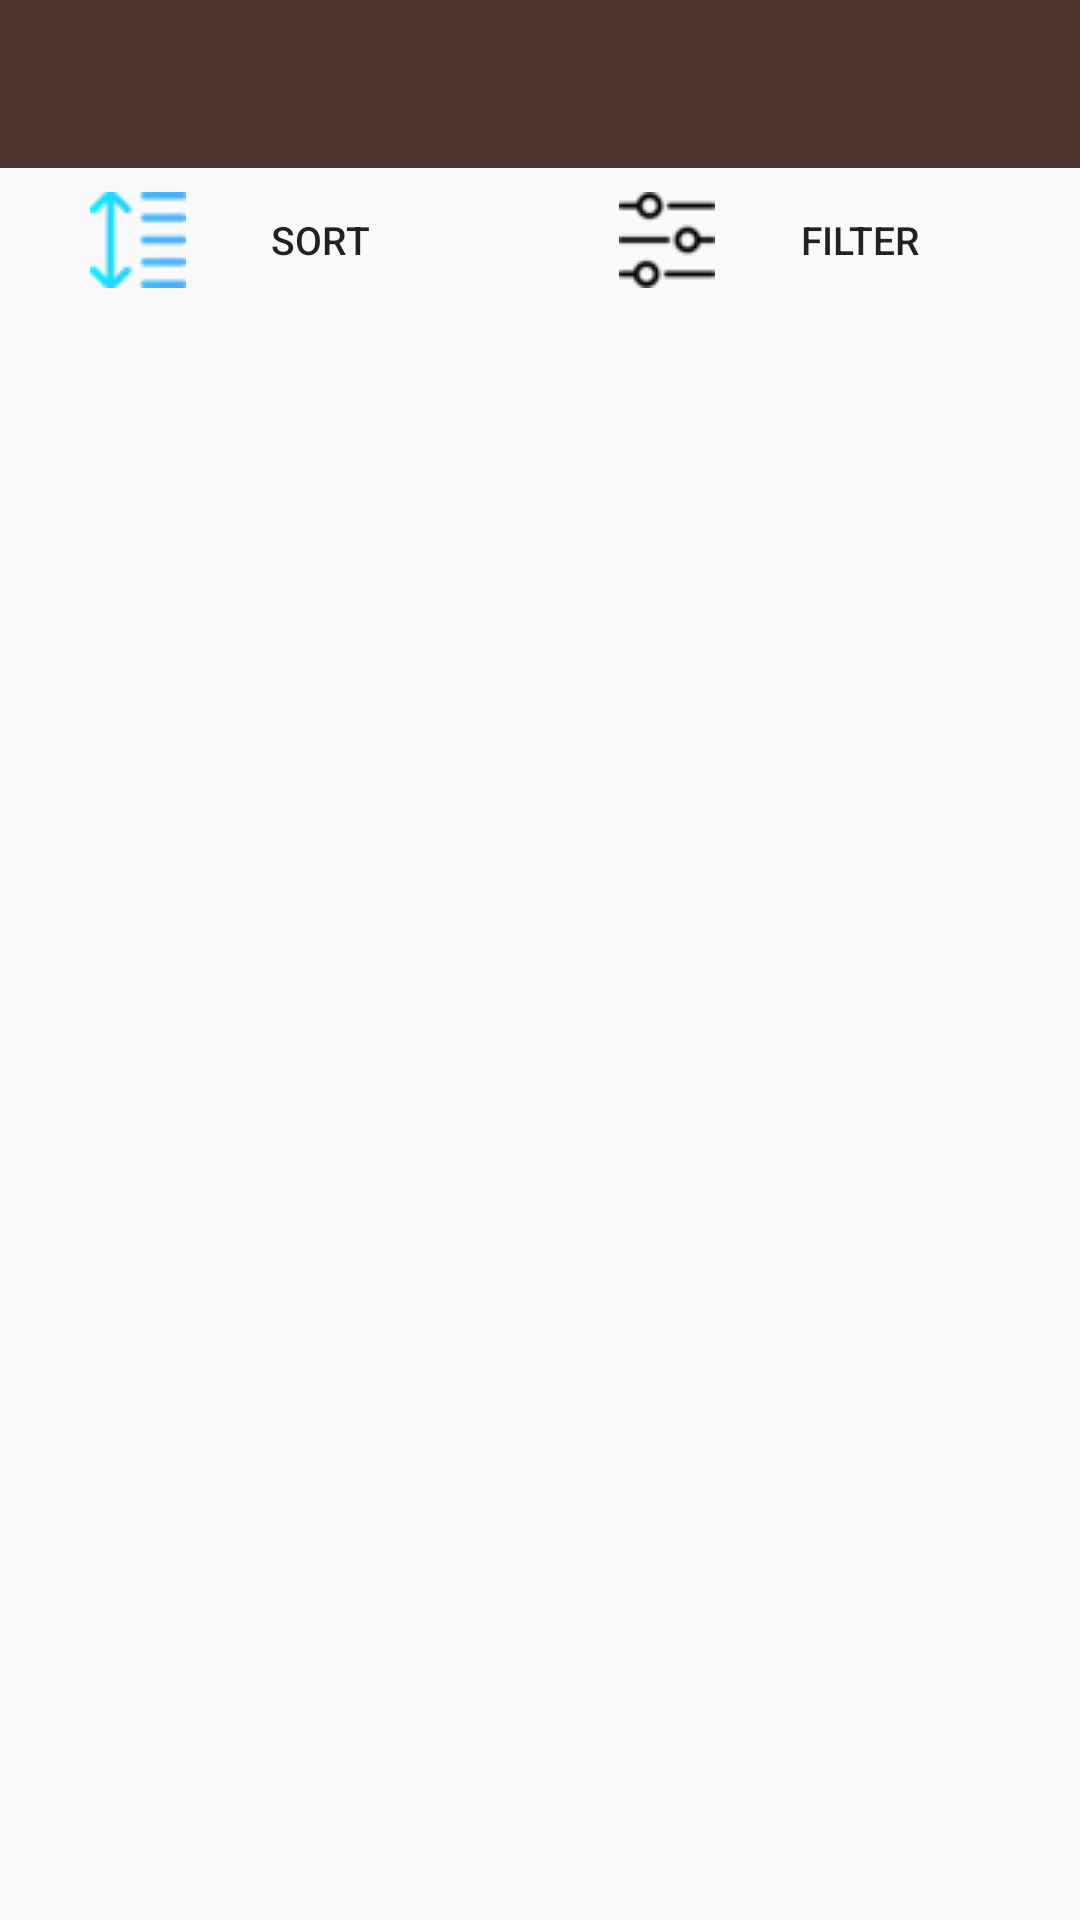

This screen was rendered from an Android layout file. Write that file and the resources it references.
<!-- AndroidManifest.xml: application theme AppTheme -->
<!-- res/layout/activity_main.xml -->
<?xml version="1.0" encoding="utf-8"?>
<LinearLayout xmlns:android="http://schemas.android.com/apk/res/android"
    xmlns:app="http://schemas.android.com/apk/res-auto"
    xmlns:tools="http://schemas.android.com/tools"
    android:layout_width="match_parent"
    android:layout_height="match_parent"
    android:orientation="vertical"
    tools:context=".MainActivity">

    <android.support.design.widget.AppBarLayout
        android:layout_width="match_parent"
        android:layout_height="wrap_content">

        <android.support.v7.widget.Toolbar
            android:id="@+id/toolbar"
            android:layout_width="match_parent"
            android:layout_height="?attr/actionBarSize"
            android:background="?attr/colorPrimary"
            app:popupTheme="@style/AppTheme.PopupOverlay" />

    </android.support.design.widget.AppBarLayout>

    <LinearLayout
        android:layout_width="match_parent"
        android:layout_height="wrap_content"
        android:orientation="horizontal"
        android:weightSum="1">

        <Button
            android:id="@+id/sort"
            android:layout_width="wrap_content"
            android:layout_height="wrap_content"
            android:layout_gravity="center"
            android:layout_weight=".5"
            android:background="#FAFAFA"
            android:drawableLeft="@drawable/sort"
            android:drawablePadding="1dip"
            android:gravity="center"
            android:paddingLeft="30dip"
            android:paddingRight="26dip"
            android:singleLine="true"
            android:text="sort"
            android:textSize="13sp"
            android:paddingEnd="26dip"
            android:paddingStart="30dip"
            android:drawableStart="@drawable/sort" />

        <Button
            android:id="@+id/buttonId"
            android:layout_width="wrap_content"
            android:layout_height="wrap_content"
            android:layout_gravity="center"
            android:layout_weight=".5"
            android:background="#FAFAFA"
            android:drawableLeft="@drawable/filter"
            android:drawablePadding="1dip"
            android:gravity="center"
            android:paddingLeft="30dip"
            android:paddingRight="26dip"
            android:singleLine="true"
            android:text="filter"
            android:textSize="13sp"
            android:paddingStart="30dip"
            android:drawableStart="@drawable/filter"
            android:paddingEnd="26dip" />

    </LinearLayout>


    <android.support.v7.widget.RecyclerView
        android:id="@+id/beerlist"
        android:layout_width="match_parent"
        android:layout_height="match_parent">
    </android.support.v7.widget.RecyclerView>

</LinearLayout>
<!-- resources referenced by this layout -->
<resources>
  <!-- drawable filter: png bitmap (drawable, 838 bytes) -->
  <!-- drawable sort: png bitmap (drawable, 1246 bytes) -->
  <style name="AppTheme.PopupOverlay" parent="ThemeOverlay.AppCompat.Light" />
  <style name="AppTheme" parent="Theme.AppCompat.Light">
          <item name="colorPrimary">@color/colorPrimary</item>
          <item name="colorPrimaryDark">@color/colorPrimaryDark</item>
          <item name="colorAccent">@color/colorAccent</item>
          <item name="windowActionBar">false</item>
          <item name="windowNoTitle">true</item>
      </style>
  <color name="colorPrimary">#4e342e</color>
  <color name="colorPrimaryDark">#260e04</color>
  <color name="colorAccent">#7b5e57</color>
</resources>
